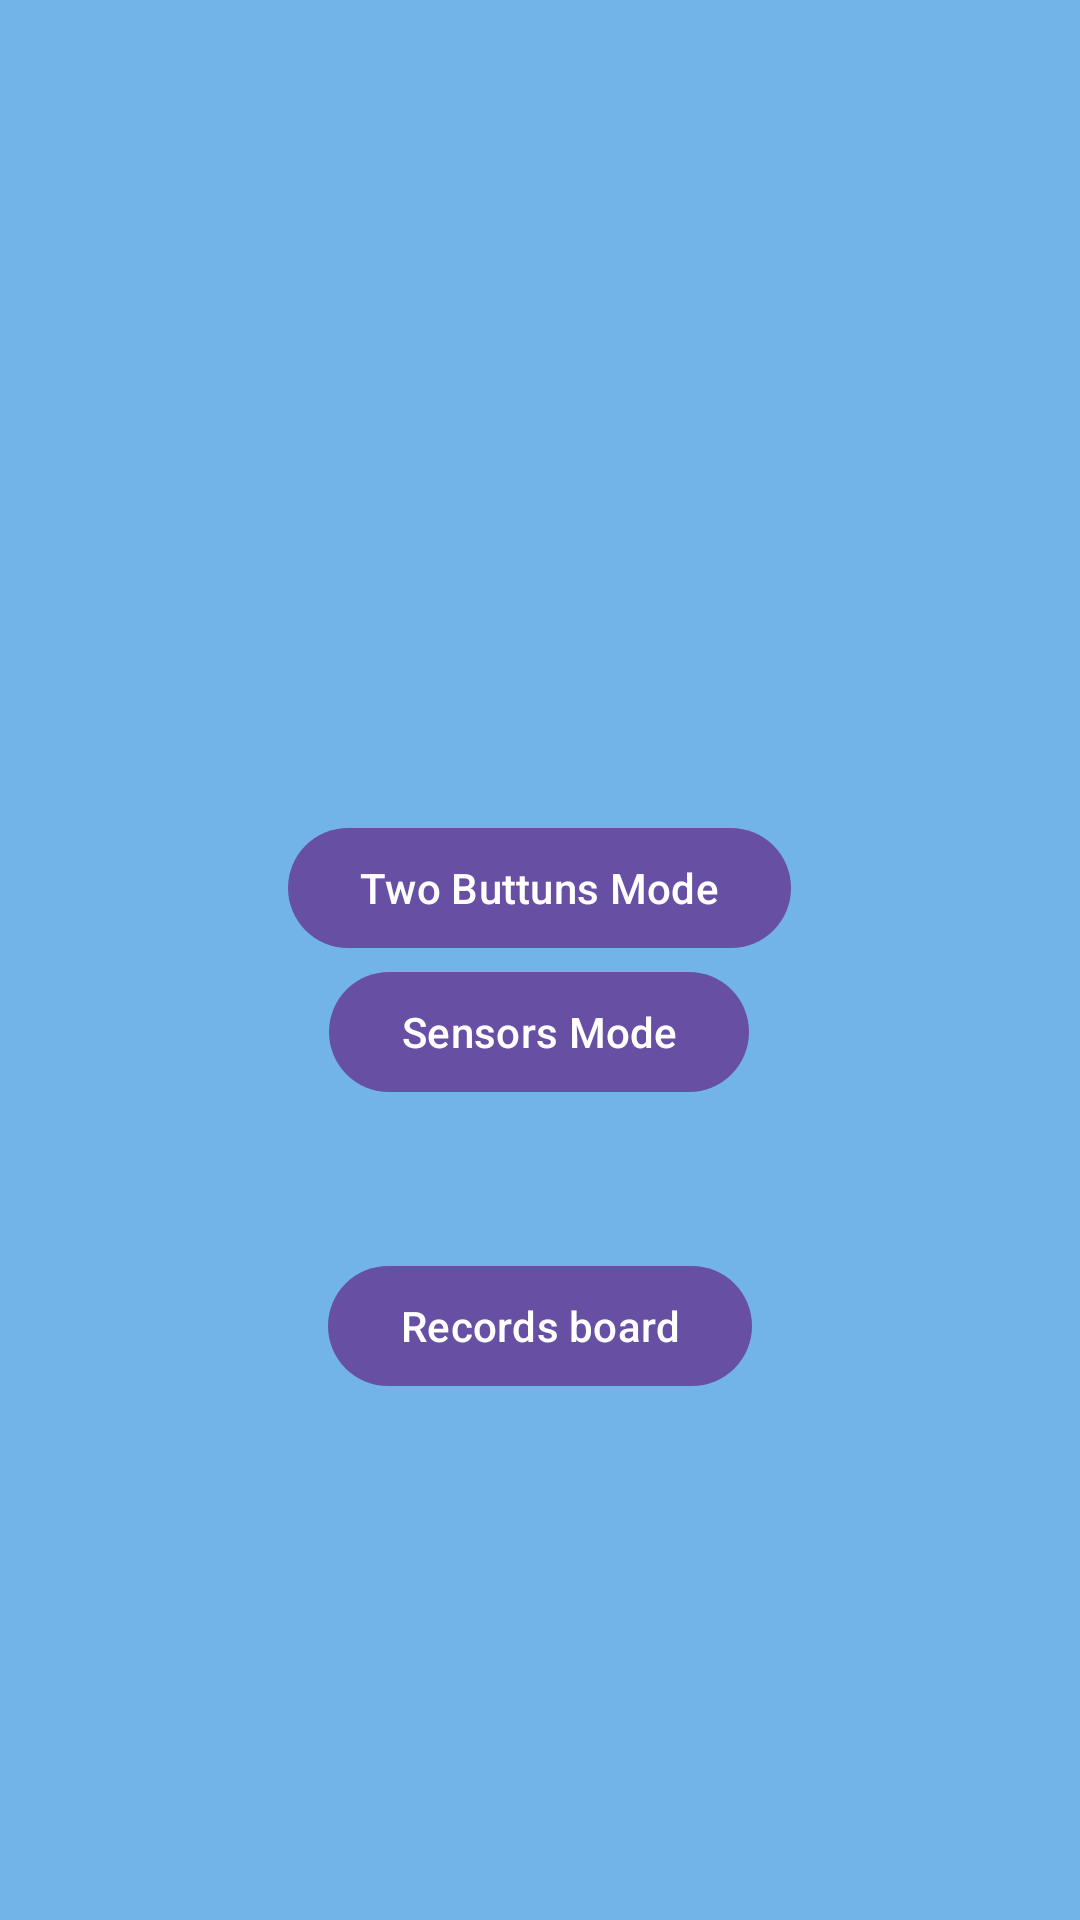

Android layout source for this screen:
<!-- AndroidManifest.xml: application theme Theme.Hw2 -->
<!-- res/layout/activity_menu.xml -->
<?xml version="1.0" encoding="utf-8"?>
<RelativeLayout xmlns:android="http://schemas.android.com/apk/res/android"
    xmlns:app="http://schemas.android.com/apk/res-auto"
    xmlns:tools="http://schemas.android.com/tools"
    android:layout_width="match_parent"
    android:layout_height="match_parent"
    tools:context=".MainActivity"
    android:background="@color/Light_Blue">

    <LinearLayout
        android:id="@+id/Modes_LL"
        android:layout_width="wrap_content"
        android:layout_height="wrap_content"
        android:layout_centerInParent="true"
        android:orientation="vertical"
        >


        <com.google.android.material.button.MaterialButton
            android:id="@+id/Menu_BTN_TwoButtonsMode"
            android:layout_width="wrap_content"
            android:layout_height="wrap_content"
            android:text="Two Buttuns Mode"
            android:layout_gravity="center"
            android:gravity="center"
            android:layout_centerInParent="true"/>

        <com.google.android.material.button.MaterialButton
            android:id="@+id/Menu_BTN_SensorsMode"
            android:layout_width="wrap_content"
            android:layout_height="wrap_content"
            android:text="Sensors Mode"
            android:layout_gravity="center"
            android:layout_centerInParent="true"

            />

    </LinearLayout>

        <com.google.android.material.button.MaterialButton
            android:id="@+id/Menu_BTN_Records"
            android:layout_width="wrap_content"
            android:layout_height="wrap_content"
            android:text="Records board"
            android:layout_gravity="center"
            android:layout_centerInParent="true"
            android:layout_below="@id/Modes_LL"
            android:layout_marginTop="50dp"

            />



</RelativeLayout>
<!-- resources referenced by this layout -->
<resources>
  <color name="Light_Blue">#72B4E8</color>
  <style name="Theme.Hw2" parent="Base.Theme.Hw2" />
  <style name="Base.Theme.Hw2" parent="Theme.Material3.DayNight.NoActionBar">
          
          
      </style>
</resources>
